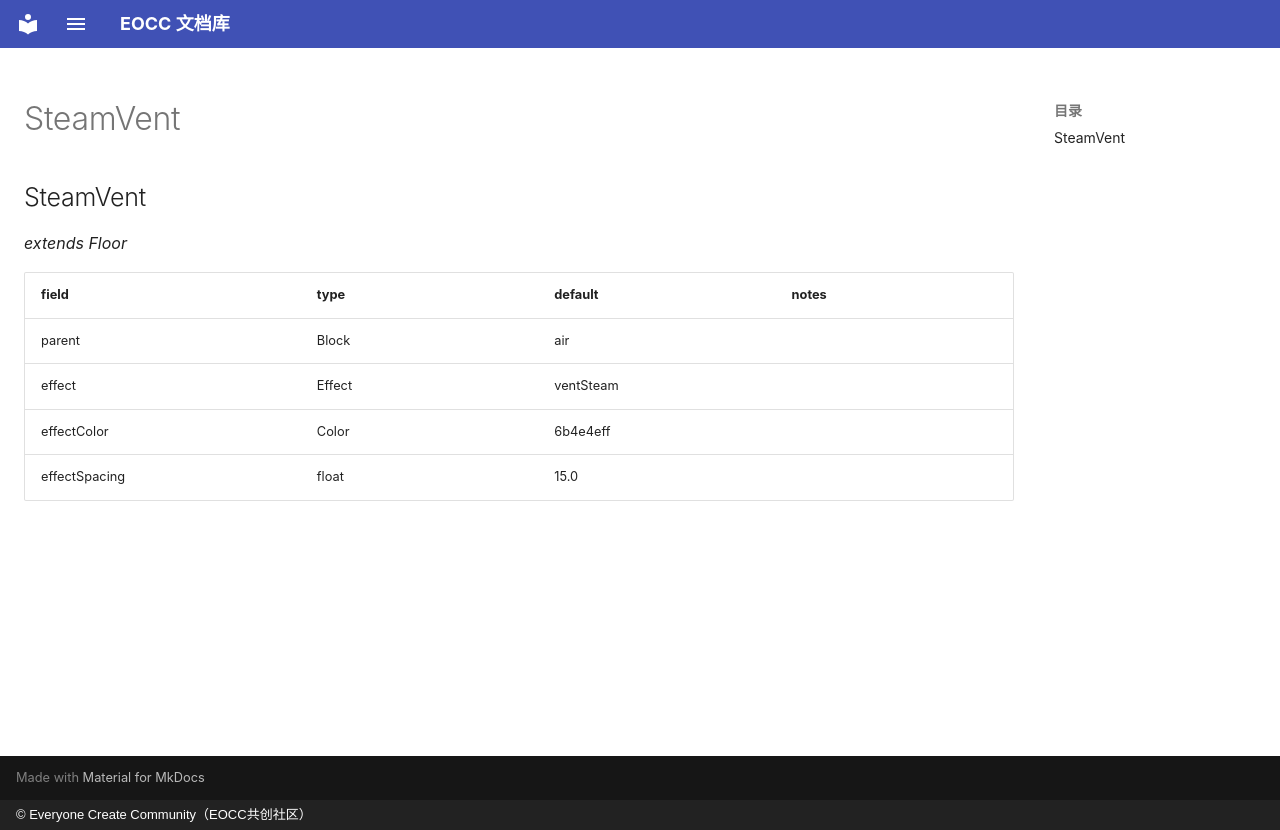

repository: eoccc/eoccc.github.io · page: wiki/mindustry/en/Modding%20Classes/SteamVent/index.html · generator: mkdocs · copyright: © Everyone Create Community（EOCC共创社区）

# SteamVent

## SteamVent

*extends Floor*

| field | type | default | notes |
|---|---|---|---|
| parent | Block | air |  |
| effect | Effect | ventSteam |  |
| effectColor | Color | 6b4e4eff |  |
| effectSpacing | float | 15.0 |  |
